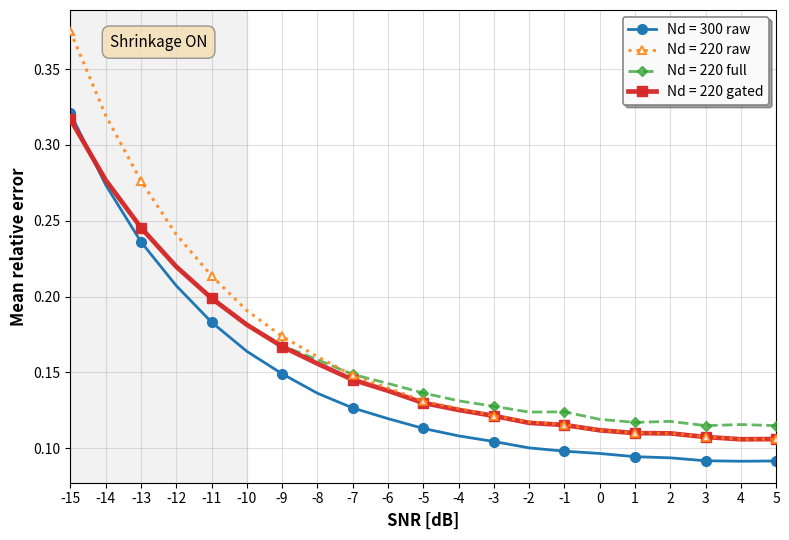

The script that saved this image:
"""
Shrinkage and Rank-k Comparison Plot

This script visualizes the performance comparison of different post-processing methods
for covariance estimation with different numbers of time samples (Nd).

Methods compared:
- Nd = 300 raw: Baseline with 300 time samples
- Nd = 220 raw: Baseline with 220 time samples
- Nd = 220 full: Shrinkage + rank-k (both methods applied)
- Nd = 220 gated: Hybrid approach (shrinkage ON for SNR <= -10, rank-k only for SNR > -10)

Channel Type: 3GPP NLOS
SNR Range: -15 to 5 dB (step 1 dB)
"""

import numpy as np
import matplotlib
import os
from pathlib import Path

# Set backend based on environment
# In WSL, if DISPLAY is not set, use non-interactive backend
if 'DISPLAY' not in os.environ:
    matplotlib.use('Agg')  # Non-interactive backend for headless environments
    print("Note: Using non-interactive backend. Plot will be saved to file.")

import matplotlib.pyplot as plt
from matplotlib.ticker import AutoMinorLocator

# Create output directory if it doesn't exist
output_dir = Path('results') / 'useful_results'
output_dir.mkdir(parents=True, exist_ok=True)

# =========================
# SNR grid
# =========================
snr = np.arange(-15, 6, 1, dtype=float)

# =========================
# Data Definitions
# =========================
# Nd = 220: Raw (no post-processing)
mean_220_raw = np.array([
    3.747334e-01, 3.194034e-01, 2.761921e-01, 2.409284e-01, 2.137017e-01,
    1.907941e-01, 1.737239e-01, 1.603506e-01, 1.480202e-01, 1.396968e-01,
    1.309815e-01, 1.261423e-01, 1.214035e-01, 1.171525e-01, 1.155838e-01,
    1.117680e-01, 1.101513e-01, 1.097575e-01, 1.075924e-01, 1.059124e-01,
    1.059387e-01,
])

# Nd = 220: Shrinkage only
mean_220_shrink = np.array([
    3.226444e-01, 2.822485e-01, 2.489000e-01, 2.220586e-01, 1.999786e-01,
    1.817359e-01, 1.674183e-01, 1.570658e-01, 1.474600e-01, 1.409518e-01,
    1.342418e-01, 1.288488e-01, 1.253967e-01, 1.210628e-01, 1.208661e-01,
    1.161332e-01, 1.141773e-01, 1.146029e-01, 1.118255e-01, 1.120767e-01,
    1.115572e-01,
])

# Nd = 220: Rank-k only
mean_220_rankk = np.array([
    3.278779e-01, 2.853085e-01, 2.507288e-01, 2.230458e-01, 2.005815e-01,
    1.817338e-01, 1.670303e-01, 1.557518e-01, 1.451300e-01, 1.378653e-01,
    1.298759e-01, 1.252211e-01, 1.212985e-01, 1.167020e-01, 1.152893e-01,
    1.118217e-01, 1.099334e-01, 1.097645e-01, 1.073738e-01, 1.058730e-01,
    1.060072e-01,
])

# Nd = 220: Shrinkage + rank-k (both methods applied)
mean_220_both = np.array([
    3.167824e-01, 2.767370e-01, 2.453972e-01, 2.196880e-01, 1.988525e-01,
    1.813820e-01, 1.676099e-01, 1.583559e-01, 1.486650e-01, 1.426815e-01,
    1.363771e-01, 1.312425e-01, 1.275987e-01, 1.238022e-01, 1.239695e-01,
    1.190377e-01, 1.170286e-01, 1.176712e-01, 1.148596e-01, 1.155845e-01,
    1.148775e-01,
])

# Nd = 300: Raw (no post-processing)
mean_300_raw = np.array([
    3.207073e-01, 2.736122e-01, 2.360233e-01, 2.071134e-01, 1.830738e-01,
    1.638661e-01, 1.490375e-01, 1.362237e-01, 1.265290e-01, 1.194821e-01,
    1.130204e-01, 1.081138e-01, 1.043980e-01, 1.001950e-01, 9.801685e-02,
    9.650956e-02, 9.439316e-02, 9.363927e-02, 9.170141e-02, 9.139542e-02,
    9.156374e-02,
])

std_300_raw = np.array([
    1.075816e-02, 1.044882e-02, 1.134666e-02, 1.283100e-02, 1.303898e-02,
    1.401721e-02, 1.483250e-02, 1.624969e-02, 1.624667e-02, 1.726945e-02,
    1.827748e-02, 1.845139e-02, 1.903628e-02, 2.035533e-02, 1.980732e-02,
    2.086036e-02, 2.056813e-02, 2.027438e-02, 2.000103e-02, 2.090345e-02,
    2.202424e-02,
])

# =========================
# Hybrid Rule
# =========================
# Hybrid approach: Use both shrinkage and rank-k for SNR <= -10, rank-k only for SNR > -10
switch_snr = -10
use_both = snr <= switch_snr
mean_220_hybrid = np.where(use_both, mean_220_both, mean_220_rankk)

def shrink_gate(snr_db: np.ndarray, lo=-15, hi=-10) -> np.ndarray:
    """
    Create a gate for shrinkage activation based on SNR range.
    
    Args:
        snr_db: SNR values in dB
        lo: Lower bound for shrinkage activation (default: -15)
        hi: Upper bound for shrinkage activation (default: -10)
    
    Returns:
        Boolean array indicating where shrinkage should be active
    """
    return (snr_db >= lo) & (snr_db <= hi)

gate = shrink_gate(snr, lo=-15, hi=-10)
mean_220_gated = np.where(gate, mean_220_both, mean_220_rankk)

# =========================
# Figure: Shrinkage and Rank-k Comparison
# =========================

plt.figure(figsize=(8.0, 5.5))

ax = plt.gca()

# Define colors for consistent styling
color_300_raw = '#1f77b4'      # Blue
color_220_raw = '#ff7f0e'      # Orange
color_220_both = '#2ca02c'     # Green
color_220_gated = '#d62728'    # Red

# Line width and marker settings
linewidth = 2.0
linewidth_gated = 3.4
markersize = 7
markevery = 2  # Show marker every 2 points to reduce clutter

# Add shaded region for low SNR (where shrinkage is active)
ax.axvspan(-15, -10, alpha=0.1, color='gray', zorder=0, label='_nolegend_')

# Add text annotation for shrinkage region (centered in the -15 to -10 region)
# Position: -12.5 is the middle of [-15, -10], convert to axis coordinates
# x-axis range: -15 to 5 (20 units), -12.5 is at position 2.5/20 = 0.125 from left
shrinkage_center_x = (-12.5 - (-15)) / (5 - (-15))  # Convert to [0, 1] range
ax.text(
    shrinkage_center_x, 0.95,
    "Shrinkage ON",
    transform=ax.transAxes,
    ha="center", va="top", fontsize=11,
    bbox=dict(boxstyle='round,pad=0.5', facecolor='wheat', alpha=0.8, edgecolor='gray', linewidth=1)
)

# Plot Nd = 300 raw (baseline with more samples)
ax.plot(
    snr, mean_300_raw,
    marker="o", markersize=markersize, markevery=markevery,
    linewidth=linewidth, label="Nd = 300 raw",
    color=color_300_raw, zorder=2
)

# Plot Nd = 220 raw (baseline with fewer samples)
ax.plot(
    snr, mean_220_raw,
    linestyle=":", linewidth=linewidth+0.2, alpha=0.85,
    marker="^", markersize=markersize-1, markevery=markevery,
    markerfacecolor="white", markeredgewidth=1.5, markeredgecolor=color_220_raw,
    label="Nd = 220 raw",
    color=color_220_raw, zorder=10
)

# Plot Nd = 220 full (shrinkage + rank-k, both methods)
ax.plot(
    snr, mean_220_both,
    linestyle="--", linewidth=linewidth, alpha=0.75,
    marker="D", markersize=markersize-2, markevery=markevery,
    label="Nd = 220 full",
    color=color_220_both, zorder=4
)

# Plot Nd = 220 gated (hybrid approach: shrinkage ON for SNR <= -10)
ax.plot(
    snr, mean_220_gated,
    linestyle="-", linewidth=linewidth_gated, alpha=0.95,
    marker="s", markersize=markersize-0.5, markevery=markevery,
    label="Nd = 220 gated",
    color=color_220_gated, zorder=6
)

# Formatting
ax.set_xlim([-15, 5])
ax.set_xticks(snr)
ax.set_xlabel("SNR [dB]", fontsize=12, fontweight='bold')
ax.set_ylabel("Mean relative error", fontsize=12, fontweight='bold')
# ax.set_title("Shrinkage and Rank-k Post-processing Comparison", fontsize=13, fontweight='bold', pad=15)

# Grid styling
ax.grid(True, which='both', linestyle=':', linewidth=0.7, alpha=0.6)
ax.grid(True, which='major', linestyle='-', linewidth=0.8, alpha=0.4)

# Improve legend styling
legend = ax.legend(
    loc="upper right",
    fontsize=10,
    frameon=True,
    framealpha=0.95,
    fancybox=True,
    shadow=True,
    edgecolor='gray'
)
legend.get_frame().set_linewidth(1.2)

# Improve tick labels
ax.tick_params(axis='both', which='major', labelsize=10)
ax.tick_params(axis='both', which='minor', labelsize=8)

plt.tight_layout()

# Save the figure instead of showing (for WSL/headless environments)
output_path = output_dir / 'plot_Shrinkage_Rankk.png'
plt.savefig(output_path, dpi=300, bbox_inches='tight', facecolor='white', edgecolor='none')
print(f"Plot saved to '{output_path}'")

# Try to show if display is available
try:
    plt.show()
except Exception as e:
    print(f"Could not display plot: {e}")
    print(f"Plot has been saved to '{output_path}' instead")
